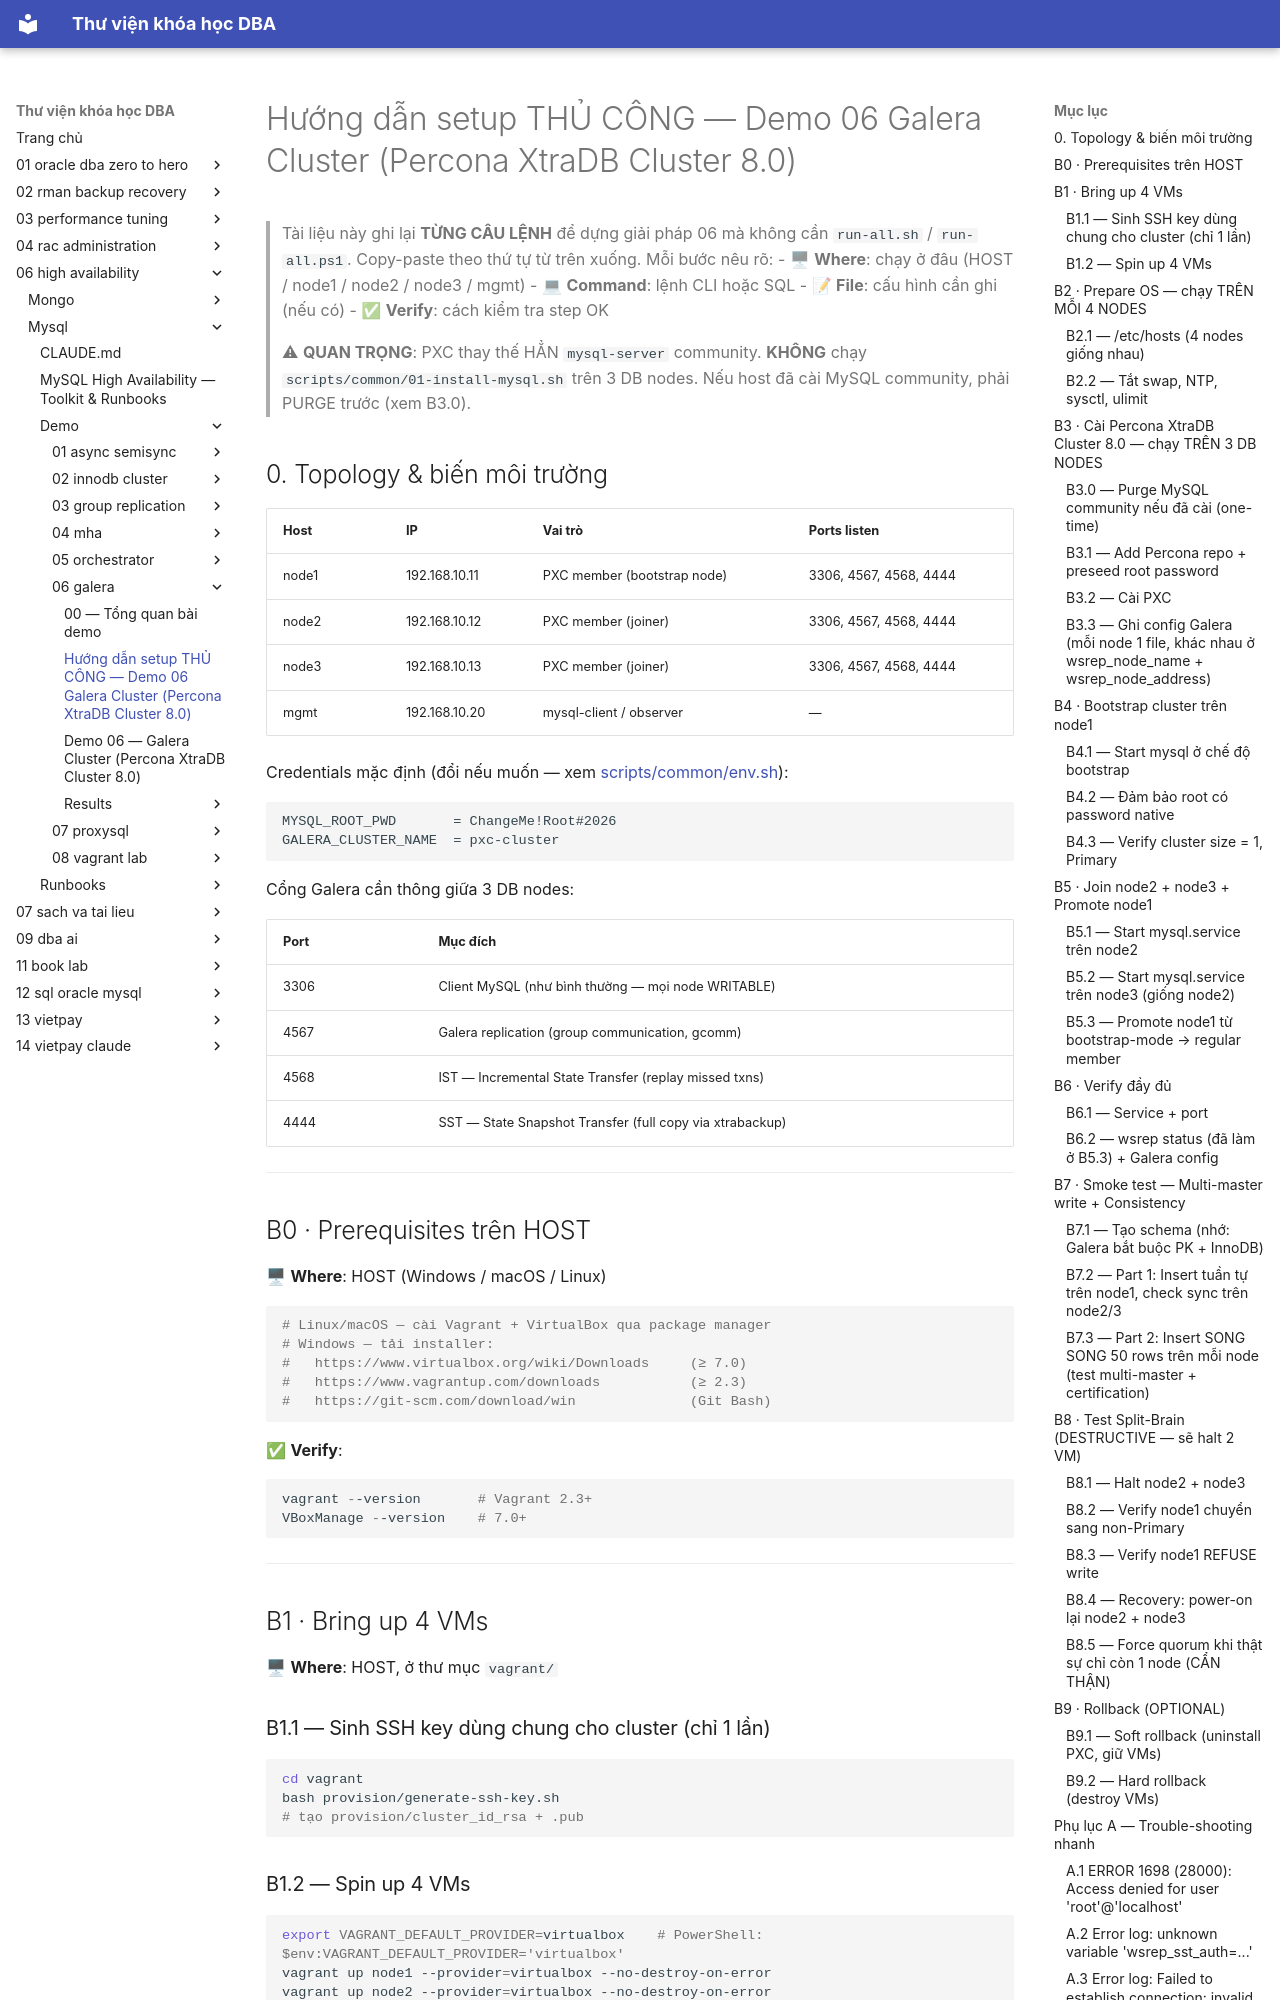

repository: quochuyag/MkDocs_local · page: 06-high-availability/mysql/demo/06-galera/manual-setup/index.html · generator: mkdocs

---
title: Hướng dẫn setup THỦ CÔNG — Demo 06 Galera Cluster (Percona XtraDB Cluster 8.0)
course: 06-high-availability
source: HA/Mysql/demo/06-galera/MANUAL-SETUP.md
---

# Hướng dẫn setup THỦ CÔNG — Demo 06 Galera Cluster (Percona XtraDB Cluster 8.0)

> Tài liệu này ghi lại **TỪNG CÂU LỆNH** để dựng giải pháp 06 mà không cần `run-all.sh` / `run-all.ps1`. Copy-paste theo thứ tự từ trên xuống. Mỗi bước nêu rõ:
> - 🖥 **Where**: chạy ở đâu (HOST / node1 / node2 / node3 / mgmt)
> - 💻 **Command**: lệnh CLI hoặc SQL
> - 📝 **File**: cấu hình cần ghi (nếu có)
> - ✅ **Verify**: cách kiểm tra step OK
>
> ⚠ **QUAN TRỌNG**: PXC thay thế HẲN `mysql-server` community. **KHÔNG** chạy `scripts/common/01-install-mysql.sh` trên 3 DB nodes. Nếu host đã cài MySQL community, phải PURGE trước (xem B3.0).

## 0. Topology & biến môi trường

| Host  | IP              | Vai trò                                | Ports listen                  |
|-------|-----------------|----------------------------------------|-------------------------------|
| node1 | 192.168.10.11   | PXC member (bootstrap node)            | 3306, 4567, 4568, 4444        |
| node2 | 192.168.10.12   | PXC member (joiner)                    | 3306, 4567, 4568, 4444        |
| node3 | 192.168.10.13   | PXC member (joiner)                    | 3306, 4567, 4568, 4444        |
| mgmt  | 192.168.10.20   | mysql-client / observer                | —                             |

Credentials mặc định (đổi nếu muốn — xem [scripts/common/env.sh](../../scripts/common/env.sh)):

```
MYSQL_ROOT_PWD       = ChangeMe!Root#2026
GALERA_CLUSTER_NAME  = pxc-cluster
```

Cổng Galera cần thông giữa 3 DB nodes:

| Port  | Mục đích                                              |
|-------|-------------------------------------------------------|
| 3306  | Client MySQL (như bình thường — mọi node WRITABLE)    |
| 4567  | Galera replication (group communication, gcomm)       |
| 4568  | IST — Incremental State Transfer (replay missed txns) |
| 4444  | SST — State Snapshot Transfer (full copy via xtrabackup) |

---

## B0 · Prerequisites trên HOST

🖥 **Where**: HOST (Windows / macOS / Linux)

```bash
# Linux/macOS — cài Vagrant + VirtualBox qua package manager
# Windows — tải installer:
#   https://www.virtualbox.org/wiki/Downloads     (≥ 7.0)
#   https://www.vagrantup.com/downloads           (≥ 2.3)
#   https://git-scm.com/download/win              (Git Bash)
```

✅ **Verify**:
```powershell
vagrant --version       # Vagrant 2.3+
VBoxManage --version    # 7.0+
```

---

## B1 · Bring up 4 VMs

🖥 **Where**: HOST, ở thư mục `vagrant/`

### B1.1 — Sinh SSH key dùng chung cho cluster (chỉ 1 lần)

```bash
cd vagrant
bash provision/generate-ssh-key.sh
# tạo provision/cluster_id_rsa + .pub
```
